Image classification data set "cat_dog" (Yuuki-Haruka/Dog-Cat-recognition on GitHub). Class labels (2): cats, dogs.

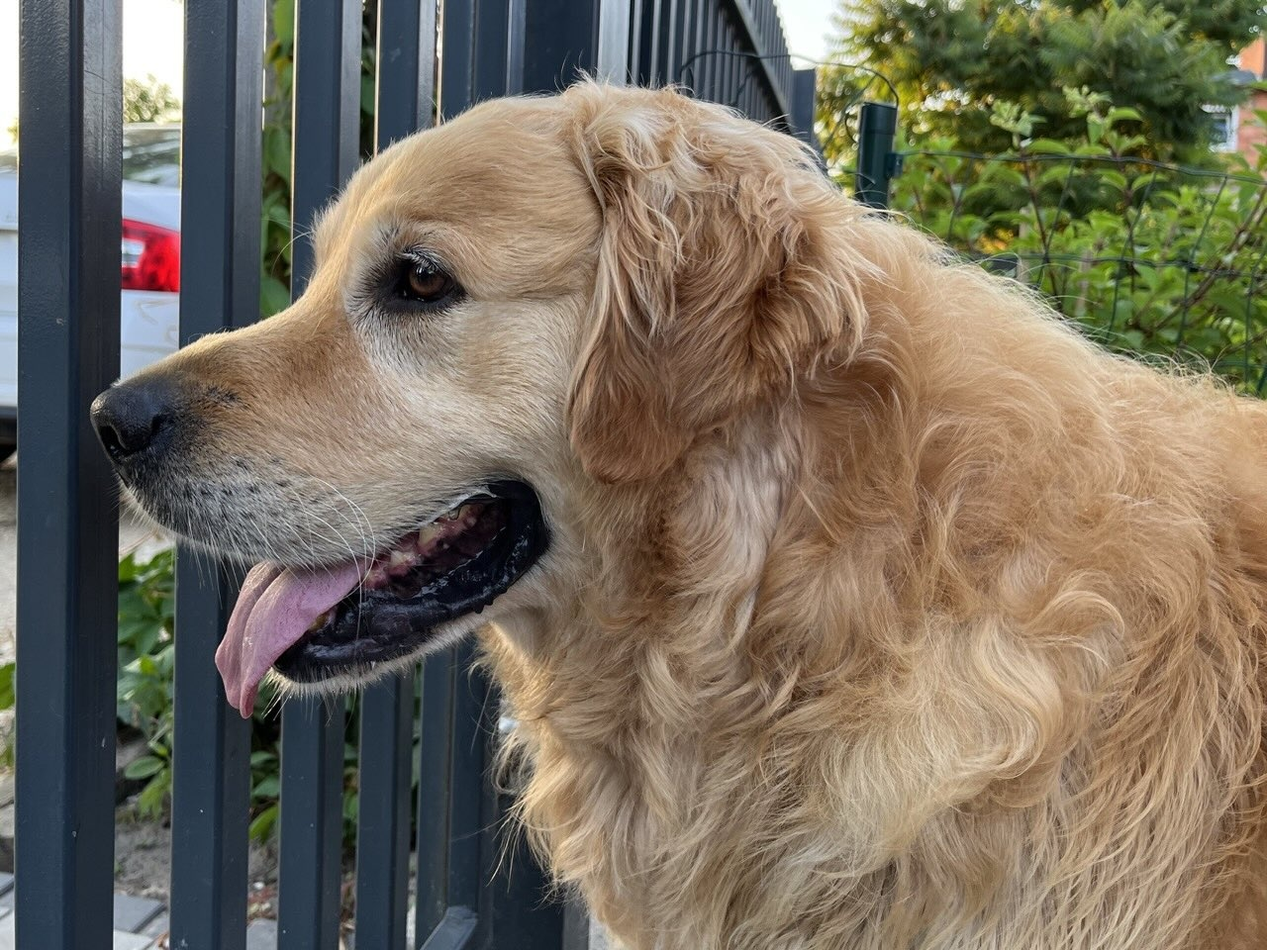
Label: dogs

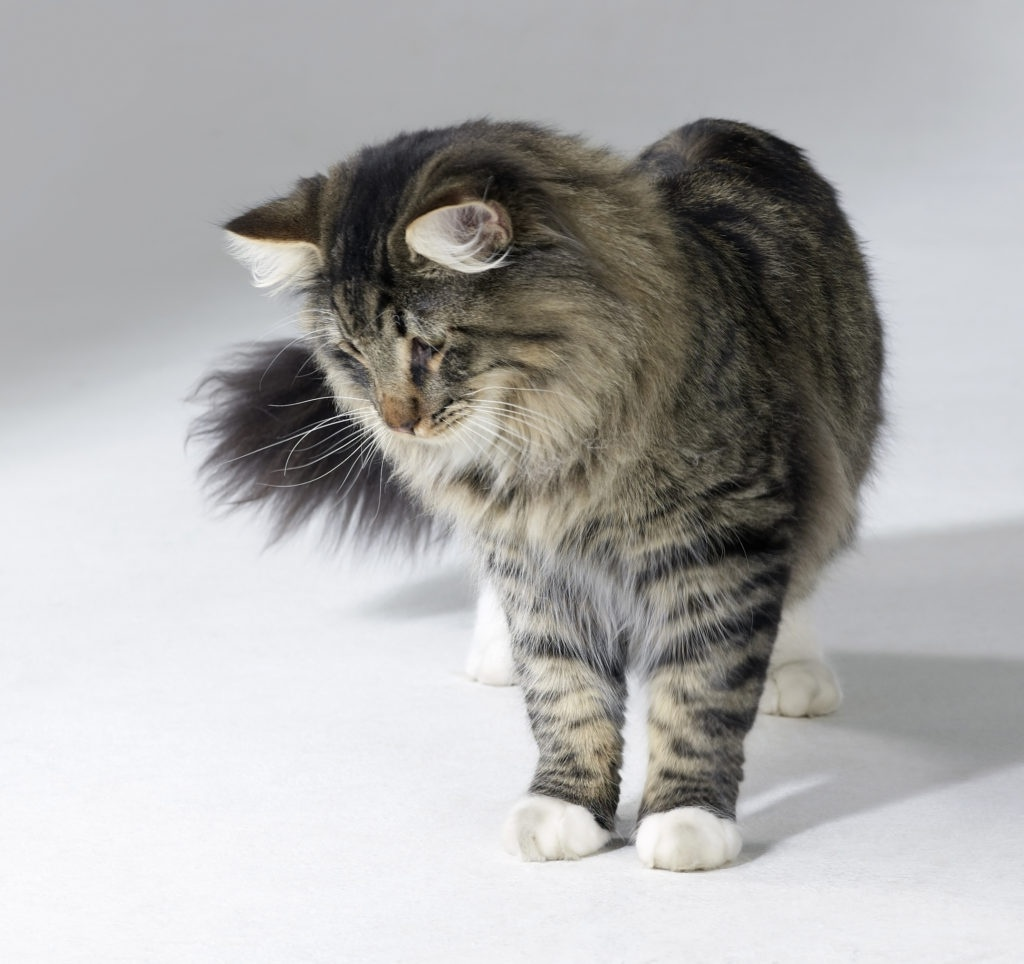
Label: cats

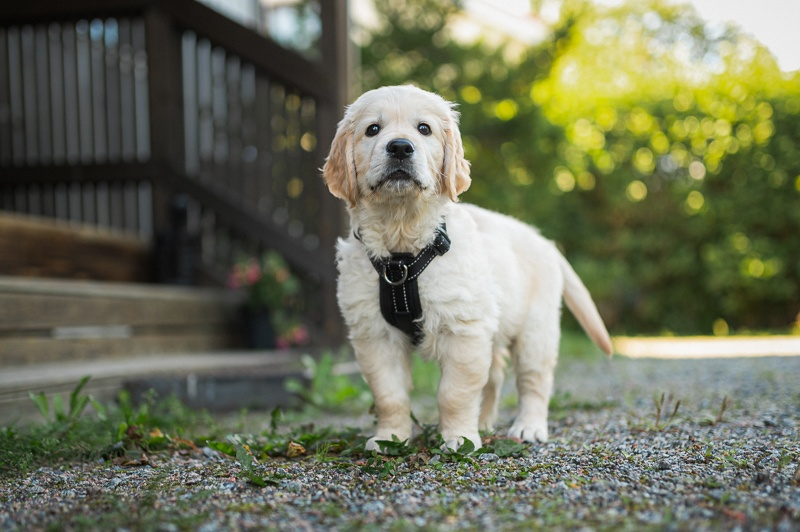
Label: dogs

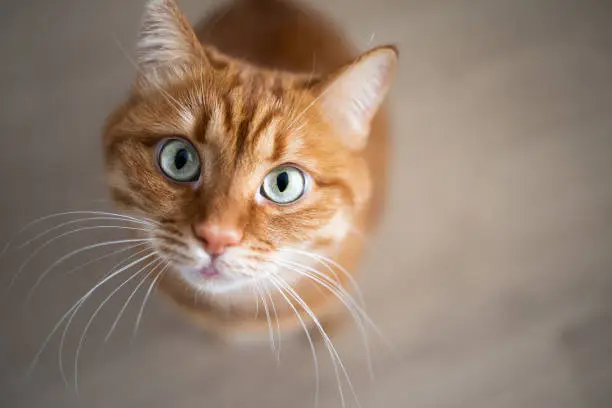
Label: cats

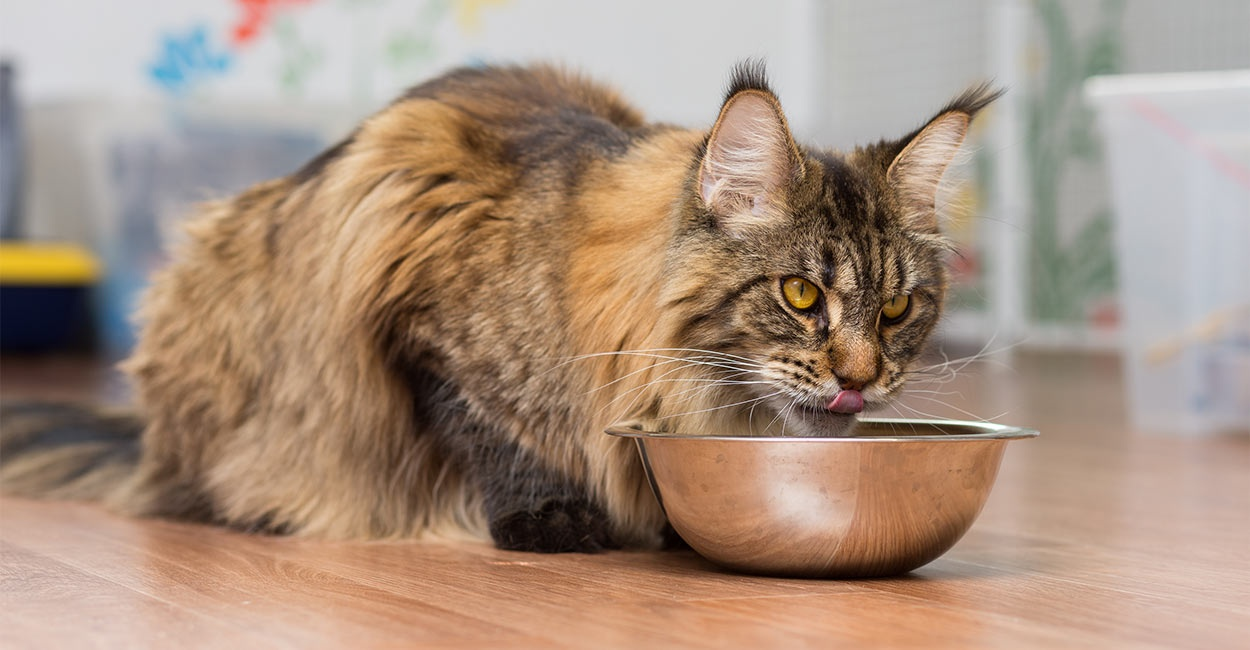
Label: cats

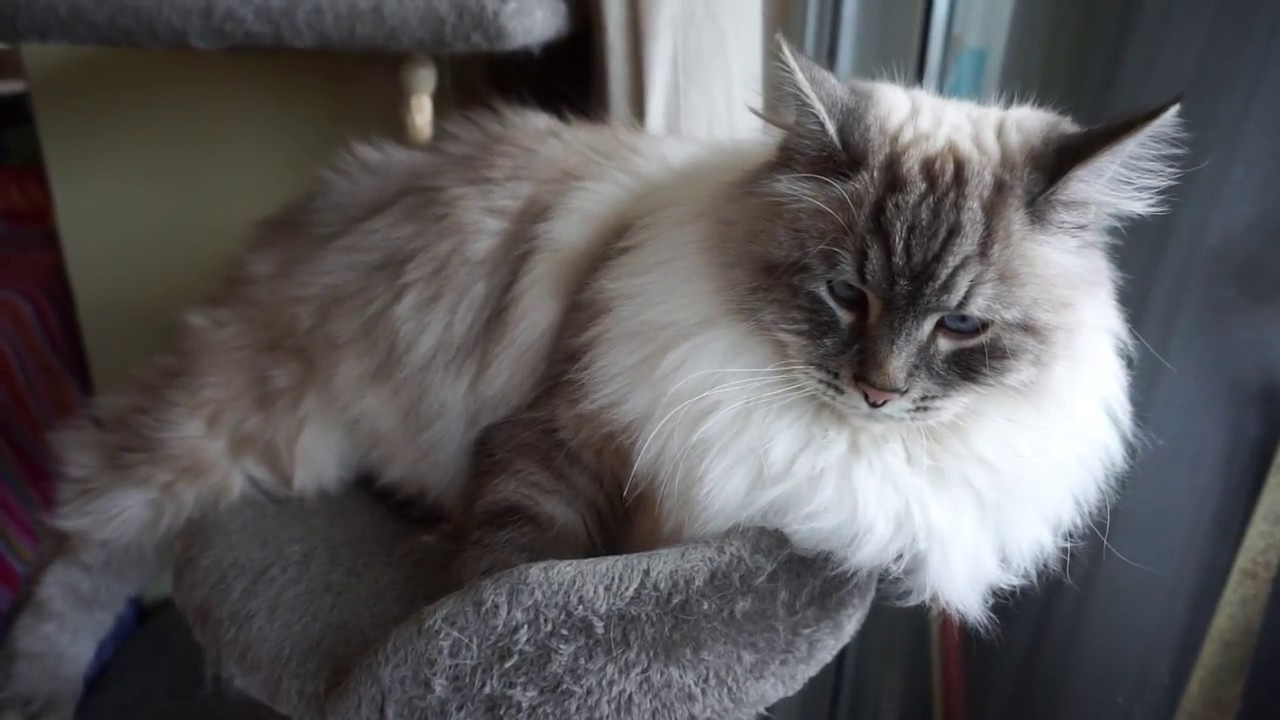
Label: cats
